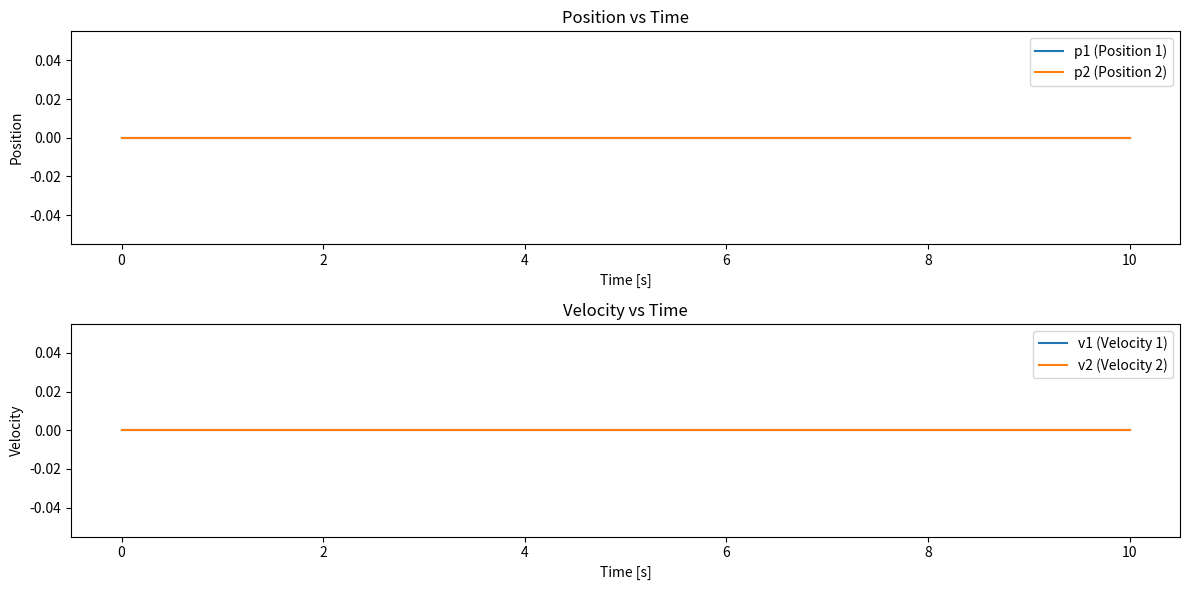

This chart was generated by the following Python code:
import numpy as np
import matplotlib.pyplot as plt

# 系统参数
k12 = 0.5
k21 = 0.5

A = np.array([[0, 1, 0, 0],
              [-k12, 0, k12, 0],
              [0, 0, 0, 1],
              [k21, 0, -k21, 0]])

B = np.array([[0, 0],
              [1, 0],
              [0, 0],
              [0, 1]])

# 初始条件
x0 = np.array([0, 0, 0, 0])  # 初始位置和速度均为零
u = np.array([0, 0])         # 控制输入为零

# 时间设定
t_max = 10   # 总时间 10秒
dt = 0.01    # 时间步长
time_steps = int(t_max / dt)
time = np.linspace(0, t_max, time_steps)

# 状态变量
x = np.zeros((time_steps, 4))
x[0] = x0

# 欧拉法解状态方程
for i in range(1, time_steps):
    dx = A @ x[i-1] + B @ u
    x[i] = x[i-1] + dx * dt

# 提取位置和速度
p1 = x[:, 0]
v1 = x[:, 1]
p2 = x[:, 2]
v2 = x[:, 3]

# 绘图
plt.figure(figsize=(12, 6))

# 位置和速度的变化
plt.subplot(2, 1, 1)
plt.plot(time, p1, label='p1 (Position 1)')
plt.plot(time, p2, label='p2 (Position 2)')
plt.xlabel('Time [s]')
plt.ylabel('Position')
plt.title('Position vs Time')
plt.legend()

plt.subplot(2, 1, 2)
plt.plot(time, v1, label='v1 (Velocity 1)')
plt.plot(time, v2, label='v2 (Velocity 2)')
plt.xlabel('Time [s]')
plt.ylabel('Velocity')
plt.title('Velocity vs Time')
plt.legend()

plt.tight_layout()
plt.show()
